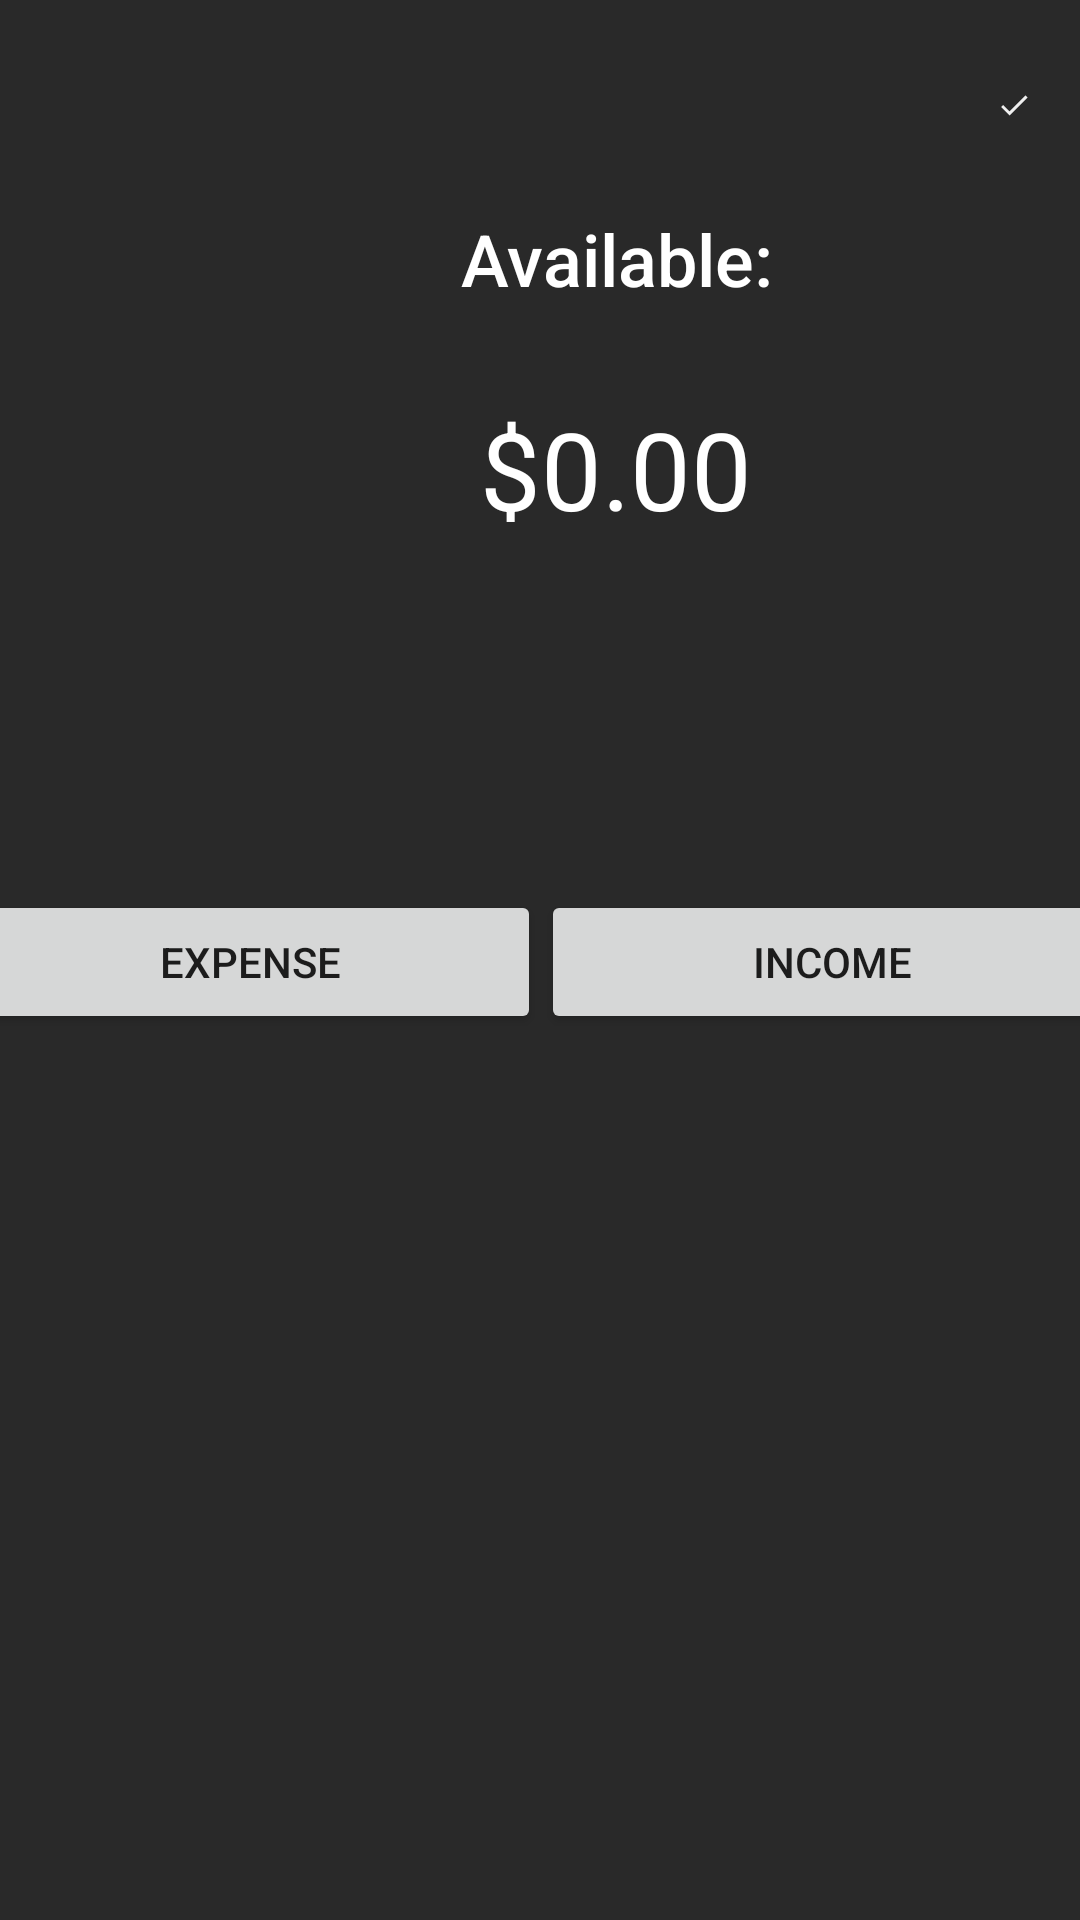

Reconstruct the res/layout file that produces this screen, plus the resources it refers to.
<!-- AndroidManifest.xml: application theme Theme.ManageApp -->
<!-- res/layout/activity_expense_and_income.xml -->
<?xml version="1.0" encoding="utf-8"?>
<androidx.constraintlayout.widget.ConstraintLayout xmlns:android="http://schemas.android.com/apk/res/android"
    xmlns:app="http://schemas.android.com/apk/res-auto"
    xmlns:tools="http://schemas.android.com/tools"
    android:layout_width="match_parent"
    android:layout_height="match_parent"
    android:background="@color/colorPrimary"
    tools:context=".activities.ExpenseAndIncome">


    <ScrollView
        android:id="@+id/scrollView3"
        android:layout_width="match_parent"
        android:layout_height="match_parent"
        tools:layout_editor_absoluteX="42dp"
        tools:layout_editor_absoluteY="21dp">

        <LinearLayout
            android:layout_width="match_parent"
            android:layout_height="wrap_content"
            android:orientation="vertical" />
    </ScrollView>

    <LinearLayout
        android:layout_width="388dp"
        android:layout_height="248dp"
        android:orientation="horizontal"
        app:layout_constraintBottom_toBottomOf="parent"
        app:layout_constraintEnd_toEndOf="parent"
        app:layout_constraintStart_toStartOf="parent"
        app:layout_constraintTop_toBottomOf="@+id/linearLayout2">

        <Button
            android:id="@+id/expenseBtn"
            android:layout_width="wrap_content"
            android:layout_height="wrap_content"
            android:layout_weight="1"
            android:text="Expense" />

        <Button
            android:id="@+id/incomeBtn"
            android:layout_width="wrap_content"
            android:layout_height="wrap_content"
            android:layout_weight="1"
            android:text="Income" />
    </LinearLayout>

    <androidx.constraintlayout.widget.ConstraintLayout
        android:layout_width="match_parent"
        android:layout_height="match_parent">

        <ImageView
            android:id="@+id/imageView5"
            android:layout_width="30dp"
            android:layout_height="30dp"
            android:layout_marginStart="6dp"
            android:layout_marginTop="20dp"
            android:layout_marginEnd="12dp"
            android:src="@drawable/ic_back"
            app:layout_constraintStart_toStartOf="parent"
            app:layout_constraintTop_toTopOf="parent"
            app:tint="@color/colorIcons" />

        <ImageView
            android:id="@+id/imageView4"
            android:layout_width="20dp"
            android:layout_height="20dp"
            android:layout_marginEnd="12dp"
            app:layout_constraintBottom_toBottomOf="@id/imageView5"
            app:layout_constraintEnd_toEndOf="parent"
            app:layout_constraintTop_toTopOf="@id/imageView5"
            android:padding="4dp"
            app:srcCompat="@drawable/ic_done" />

    </androidx.constraintlayout.widget.ConstraintLayout>

    <LinearLayout
        android:id="@+id/linearLayout2"
        android:layout_width="411dp"
        android:layout_height="201dp"
        android:orientation="vertical"
        tools:layout_editor_absoluteY="86dp">

        <TextView
            android:id="@+id/availableTxt"
            android:layout_width="match_parent"
            android:layout_height="62dp"
            android:layout_marginTop="70dp"
            android:fontFamily="sans-serif-medium"
            android:text="Available:"
            android:textAlignment="center"
            android:textColor="@color/colorWhite"
            android:textSize="24sp" />

        <TextView
            android:id="@+id/numAvailableTxt"
            android:layout_width="match_parent"
            android:layout_height="69dp"
            android:text="$0.00"
            android:textAlignment="center"
            android:textColor="@color/colorWhite"
            android:textSize="36sp" />
    </LinearLayout>
</androidx.constraintlayout.widget.ConstraintLayout>
<!-- resources referenced by this layout -->
<resources>
  <color name="colorIcons">#A4A4A4</color>
  <color name="colorPrimary">#292929</color>
  <color name="colorWhite">#FFFFFF</color>
  <!-- drawable ic_done (drawable) -->
  <vector android:height="24dp" android:tint="#EFEFEF"
      android:viewportHeight="24" android:viewportWidth="24"
      android:width="24dp" xmlns:android="http://schemas.android.com/apk/res/android">
      <path android:fillColor="@android:color/white" android:pathData="M9,16.2L4.8,12l-1.4,1.4L9,19 21,7l-1.4,-1.4L9,16.2z"/>
  </vector>
  <style name="Theme.ManageApp" parent="Theme.MaterialComponents.DayNight.DarkActionBar">
          
          <item name="colorPrimary">@color/purple_500</item>
          <item name="colorPrimaryVariant">@color/purple_700</item>
          <item name="colorOnPrimary">@color/white</item>
          
          <item name="colorSecondary">@color/teal_200</item>
          <item name="colorSecondaryVariant">@color/teal_700</item>
          <item name="colorOnSecondary">@color/black</item>
          
          <item name="android:statusBarColor" tools:targetApi="l">?attr/colorPrimaryVariant</item>
          
      </style>
  <color name="purple_500">#FF6200EE</color>
  <color name="purple_700">#FF3700B3</color>
  <color name="white">#FFFFFFFF</color>
  <color name="teal_200">#FF03DAC5</color>
  <color name="teal_700">#FF018786</color>
  <color name="black">#FF000000</color>
</resources>
